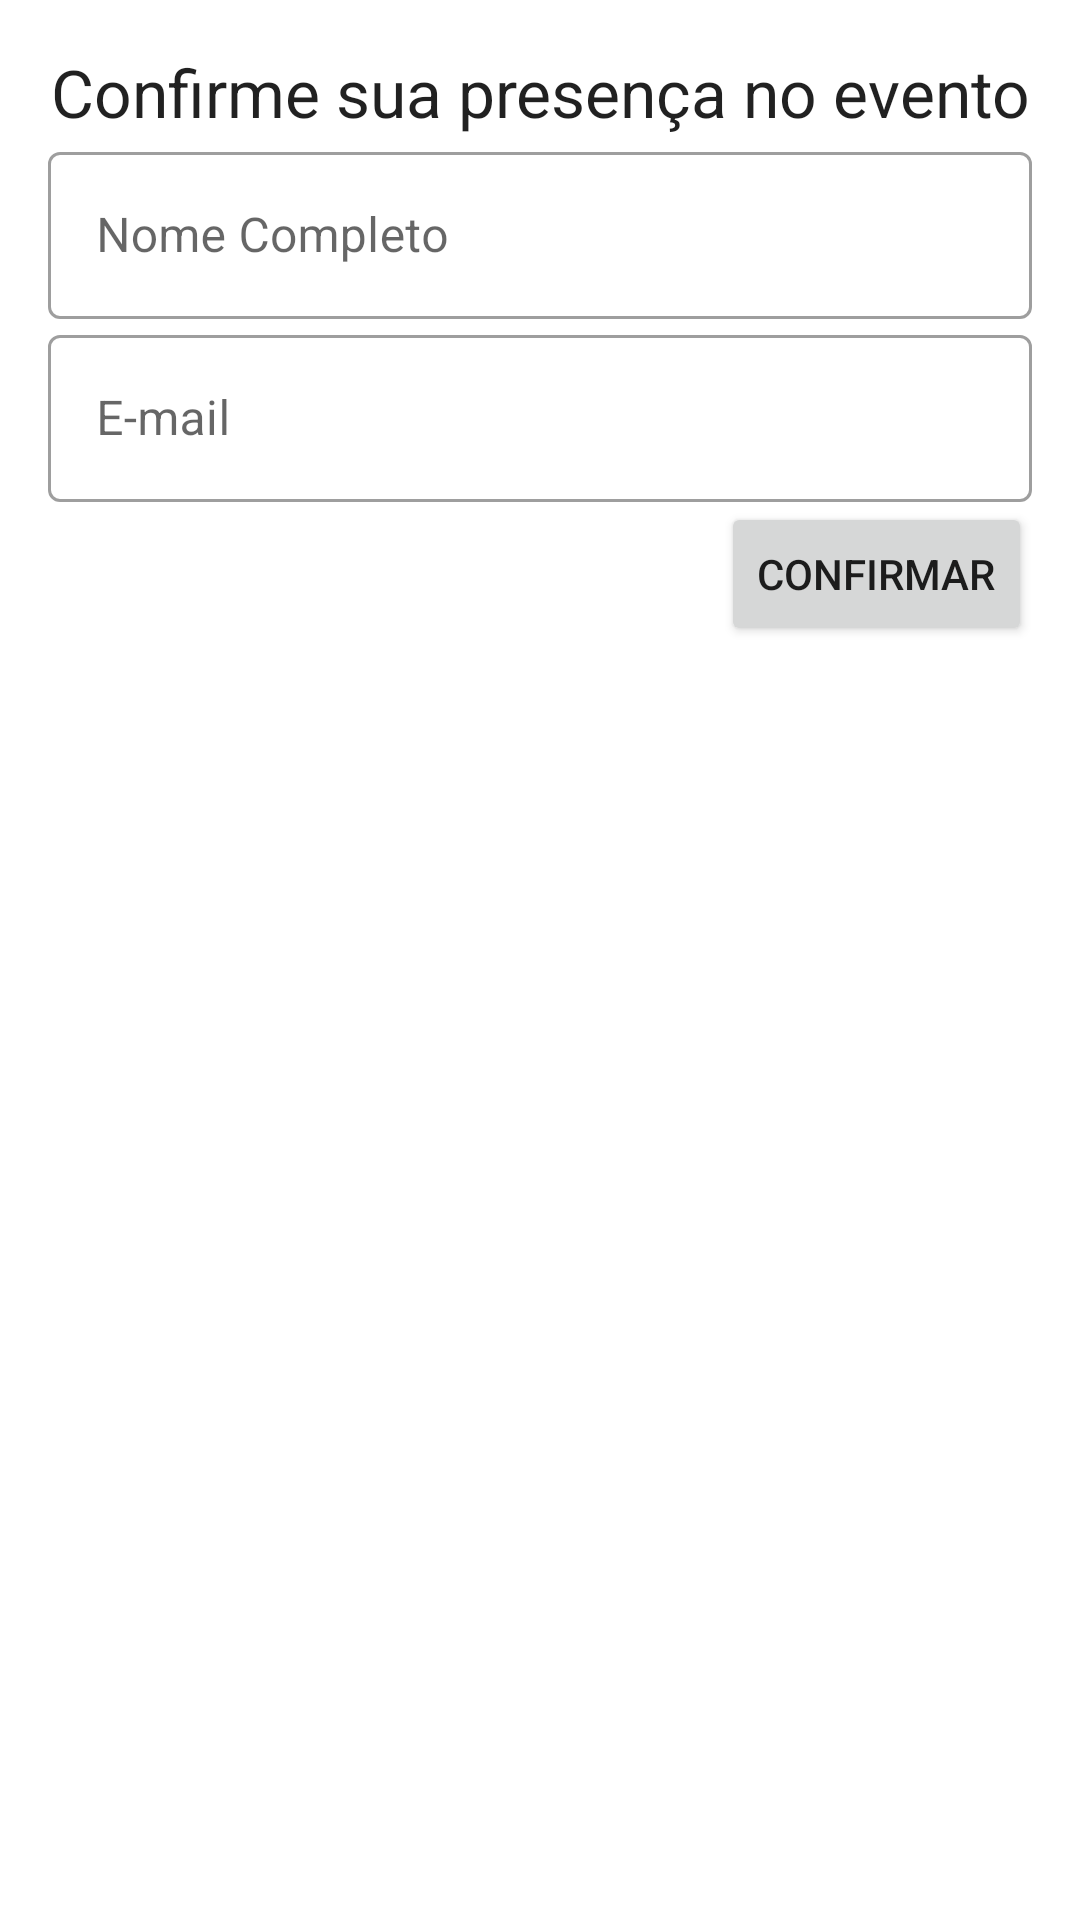

Produce the Android XML layout that renders to this screen, including the resource entries it uses.
<!-- AndroidManifest.xml: application theme Theme.EventsApi -->
<!-- res/layout/bottom_sheet_checkin.xml -->
<?xml version="1.0" encoding="utf-8"?>
<androidx.constraintlayout.widget.ConstraintLayout xmlns:android="http://schemas.android.com/apk/res/android"
    xmlns:app="http://schemas.android.com/apk/res-auto"
    xmlns:tools="http://schemas.android.com/tools"
    android:id="@+id/checkin_bottom_sheet"
    android:layout_width="match_parent"
    android:layout_height="wrap_content"
    android:orientation="vertical"
    android:padding="16dp"
    app:layout_behavior="com.google.android.material.bottomsheet.BottomSheetBehavior">

    <TextView
        android:id="@+id/checkin_title"
        android:layout_width="match_parent"
        android:layout_height="wrap_content"
        android:text="@string/bottom_sheet_title"
        android:textAlignment="center"
        android:textAppearance="@style/TextAppearance.AppCompat.Menu"
        android:textSize="22sp"
        app:layout_constraintTop_toTopOf="parent" />

    <com.google.android.material.textfield.TextInputLayout
        android:id="@+id/checkin_name"
        style="@style/Widget.MaterialComponents.TextInputLayout.OutlinedBox"
        android:layout_width="match_parent"
        android:layout_height="wrap_content"
        android:hint="@string/name"
        app:layout_constraintTop_toBottomOf="@id/checkin_title">

        <com.google.android.material.textfield.TextInputEditText
            android:layout_width="match_parent"
            android:layout_height="wrap_content" />
    </com.google.android.material.textfield.TextInputLayout>

    <com.google.android.material.textfield.TextInputLayout
        android:id="@+id/checkin_email"
        style="@style/Widget.MaterialComponents.TextInputLayout.OutlinedBox"
        android:layout_width="match_parent"
        android:layout_height="wrap_content"
        android:hint="@string/email"
        app:layout_constraintTop_toBottomOf="@id/checkin_name"
        tools:layout_editor_absoluteX="16dp">

        <com.google.android.material.textfield.TextInputEditText
            android:layout_width="match_parent"
            android:layout_height="wrap_content" />

    </com.google.android.material.textfield.TextInputLayout>

    <ProgressBar
        android:id="@+id/checkin_progress"
        android:layout_width="wrap_content"
        android:layout_height="wrap_content"
        android:layout_gravity="center"
        android:layout_margin="4dp"
        android:visibility="gone"
        app:layout_constraintEnd_toEndOf="parent"
        app:layout_constraintStart_toStartOf="parent"
        app:layout_constraintTop_toBottomOf="@+id/checkin_email"
        tools:visibility="visible"/>

    <Button
        android:id="@+id/checkin_button"
        android:layout_width="wrap_content"
        android:layout_height="wrap_content"
        android:text="@string/ok"
        app:layout_constraintEnd_toEndOf="@id/checkin_email"
        app:layout_constraintTop_toBottomOf="@id/checkin_email" />

</androidx.constraintlayout.widget.ConstraintLayout>
<!-- resources referenced by this layout -->
<resources>
  <string name="bottom_sheet_title">Confirme sua presença no evento</string>
  <string name="email">E-mail</string>
  <string name="name">Nome Completo</string>
  <string name="ok">Confirmar</string>
  <style name="Theme.EventsApi" parent="Theme.MaterialComponents.DayNight.DarkActionBar">
          
          <item name="colorPrimary">@color/purple_500</item>
          <item name="colorPrimaryVariant">@color/purple_700</item>
          <item name="colorOnPrimary">@color/white</item>
          
          <item name="colorSecondary">@color/teal_200</item>
          <item name="colorSecondaryVariant">@color/teal_700</item>
          <item name="colorOnSecondary">@color/black</item>
          
          <item name="android:statusBarColor" tools:targetApi="l">?attr/colorPrimaryVariant</item>
          
      </style>
  <!-- not gathered from this repository: default colours our renderer supplied (Android Studio template values) -->
  <color name="purple_500">#FF6200EE</color>
  <color name="purple_700">#FF3700B3</color>
  <color name="teal_200">#FF03DAC5</color>
  <color name="teal_700">#FF018786</color>
  <color name="black">#FF000000</color>
  <color name="white">#FFFFFFFF</color>
</resources>
